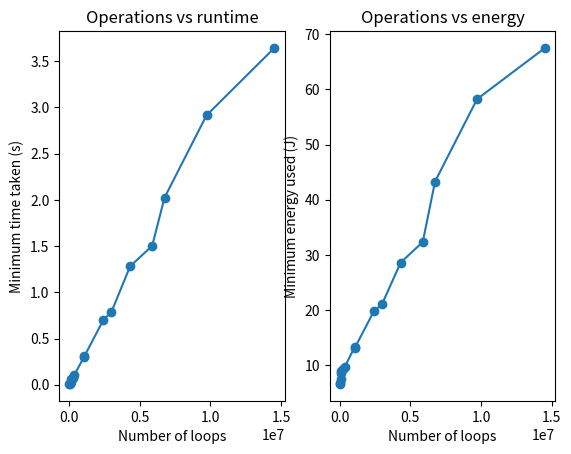

Reproduce this figure in Python.
import numpy as np
from matplotlib import pyplot as plt

# replace with indep var values
x = np.array([1,3])

# FOR TIMES
# replace with the log file we are reading from
# time = np.zeros(len(x))

# with open("assignment6/logs/log_channels.txt") as f: 
#     for i, line in enumerate(f):
#         time[i] = float(line)

# plt.plot(x, time,marker='o')

# # replace with independent var
# plt.xlabel("Channel size (n x n px)")
# plt.ylabel("Minimum time taken (s)")

# # replace with title
# plt.title("Effect of kernel size on runtime")
# plt.show()

# FOR ENERGIES (comment out as necessary)
# Fill in with the values we got
# energy = np.array([9.00, 13.24, 21.07, 32.34, 48.08, 67.52])
# plt.plot(x, energy,marker='o')

# # replace with independent var
# plt.xlabel("Kernel size (n x n px)")
# plt.ylabel("Minimum energy used (J)")

# # replace with title
# plt.title("Effect of kernel size on energy")
# plt.show()



# overall LOOPS plots
ops = np.array([31212, 43200, 67500, 120000, 121203, 270000, 360000, 1058508, 1080000, 2430000, 3000000, 4320000, 5880000, 6750000, 9720000, 14520000])
ops_times = np.array([0.008834830000523652, 0.012250640999809548, 0.01914842500082159, 0.06296625599952677, 0.03441963699970074, 0.07648958699974173,0.102837763000025,0.2989224060002016,0.30683478900027694,0.7011209960000997,0.7884674560000349,1.2810147820000566,1.5035275600002933,2.023473797999941,2.914380641000207,3.6436495789994297])
ops_energies = np.array([6.63, 6.86, 7.58, 9.00, 8.55, 9.26, 9.66, 13.29, 13.17, 19.83, 21.07, 28.63, 32.34, 43.31, 58.24, 67.52])
fig, ax = plt.subplots(1,2)

ax[0].plot(ops,ops_times,marker='o')
ax[1].plot(ops,ops_energies,marker='o')

ax[0].set_xlabel("Number of loops")
ax[0].set_ylabel("Minimum time taken (s)")
ax[1].set_xlabel("Number of loops")
ax[1].set_ylabel("Minimum energy used (J)")
ax[0].set_title("Operations vs runtime")
ax[1].set_title("Operations vs energy")

plt.show()
